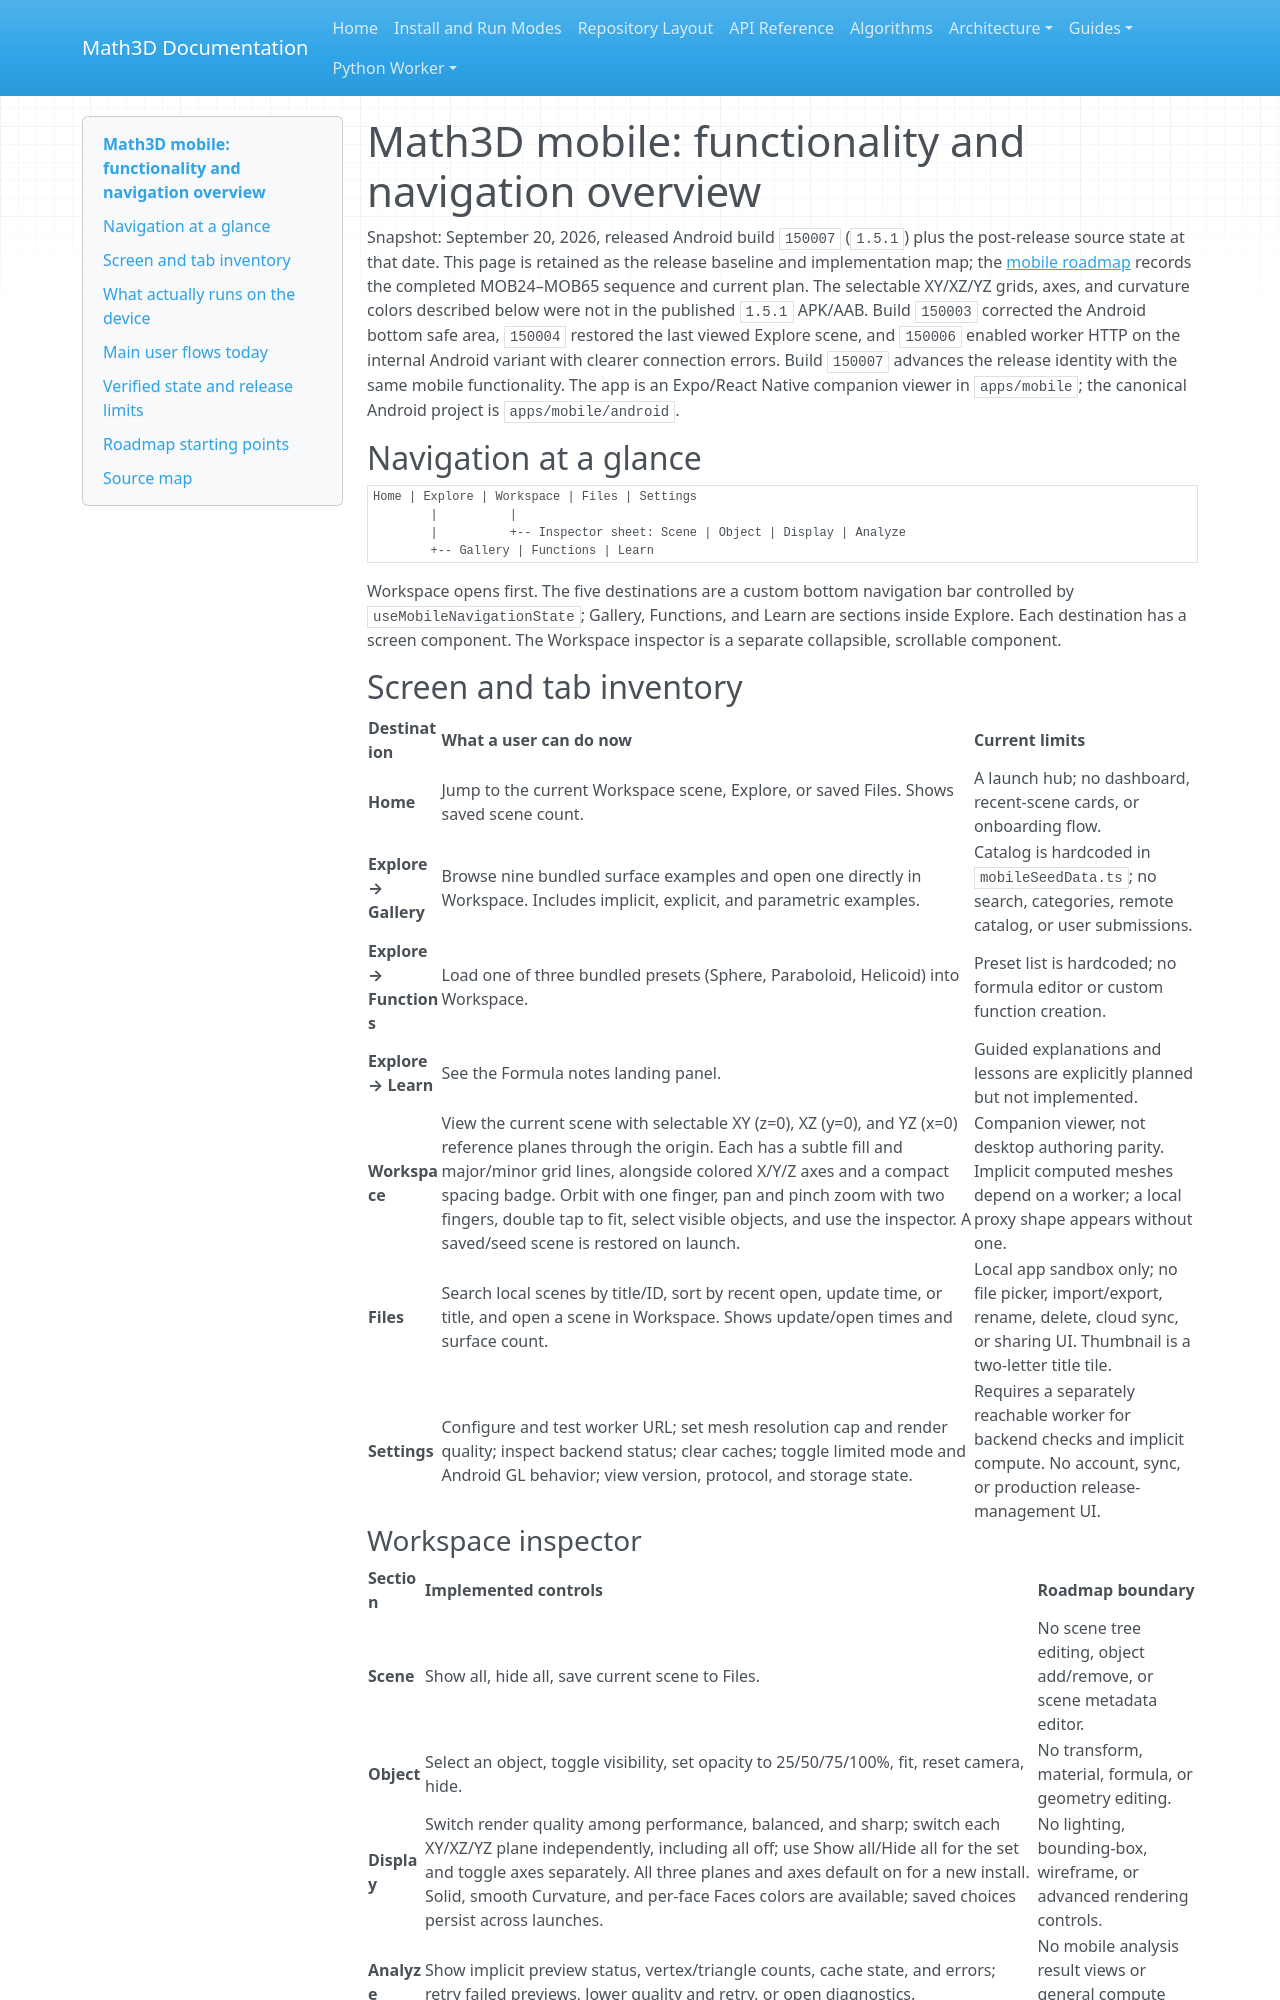

repository: expert10000/Math3D · page: mobile-functionality-navigation-overview/index.html · generator: mkdocs

# Math3D mobile: functionality and navigation overview

Snapshot: September 20, 2026, released Android build `150007` (`1.5.1`) plus the post-release source state at that date. This page is retained as the release baseline and implementation map; the [mobile roadmap](mobile-roadmap.md) records the completed MOB24–MOB65 sequence and current plan. The selectable XY/XZ/YZ grids, axes, and curvature colors described below were not in the published `1.5.1` APK/AAB. Build `150003` corrected the Android bottom safe area, `150004` restored the last viewed Explore scene, and `150006` enabled worker HTTP on the internal Android variant with clearer connection errors. Build `150007` advances the release identity with the same mobile functionality. The app is an Expo/React Native companion viewer in `apps/mobile`; the canonical Android project is `apps/mobile/android`.

## Navigation at a glance

```text
Home | Explore | Workspace | Files | Settings
        |          |
        |          +-- Inspector sheet: Scene | Object | Display | Analyze
        +-- Gallery | Functions | Learn
```

Workspace opens first. The five destinations are a custom bottom navigation bar controlled by `useMobileNavigationState`; Gallery, Functions, and Learn are sections inside Explore. Each destination has a screen component. The Workspace inspector is a separate collapsible, scrollable component.

## Screen and tab inventory

| Destination | What a user can do now | Current limits |
| --- | --- | --- |
| **Home** | Jump to the current Workspace scene, Explore, or saved Files. Shows saved scene count. | A launch hub; no dashboard, recent-scene cards, or onboarding flow. |
| **Explore → Gallery** | Browse nine bundled surface examples and open one directly in Workspace. Includes implicit, explicit, and parametric examples. | Catalog is hardcoded in `mobileSeedData.ts`; no search, categories, remote catalog, or user submissions. |
| **Explore → Functions** | Load one of three bundled presets (Sphere, Paraboloid, Helicoid) into Workspace. | Preset list is hardcoded; no formula editor or custom function creation. |
| **Explore → Learn** | See the Formula notes landing panel. | Guided explanations and lessons are explicitly planned but not implemented. |
| **Workspace** | View the current scene with selectable XY (z=0), XZ (y=0), and YZ (x=0) reference planes through the origin. Each has a subtle fill and major/minor grid lines, alongside colored X/Y/Z axes and a compact spacing badge. Orbit with one finger, pan and pinch zoom with two fingers, double tap to fit, select visible objects, and use the inspector. A saved/seed scene is restored on launch. | Companion viewer, not desktop authoring parity. Implicit computed meshes depend on a worker; a local proxy shape appears without one. |
| **Files** | Search local scenes by title/ID, sort by recent open, update time, or title, and open a scene in Workspace. Shows update/open times and surface count. | Local app sandbox only; no file picker, import/export, rename, delete, cloud sync, or sharing UI. Thumbnail is a two-letter title tile. |
| **Settings** | Configure and test worker URL; set mesh resolution cap and render quality; inspect backend status; clear caches; toggle limited mode and Android GL behavior; view version, protocol, and storage state. | Requires a separately reachable worker for backend checks and implicit compute. No account, sync, or production release-management UI. |

### Workspace inspector

| Section | Implemented controls | Roadmap boundary |
| --- | --- | --- |
| **Scene** | Show all, hide all, save current scene to Files. | No scene tree editing, object add/remove, or scene metadata editor. |
| **Object** | Select an object, toggle visibility, set opacity to 25/50/75/100%, fit, reset camera, hide. | No transform, material, formula, or geometry editing. |
| **Display** | Switch render quality among performance, balanced, and sharp; switch each XY/XZ/YZ plane independently, including all off; use Show all/Hide all for the set and toggle axes separately. All three planes and axes default on for a new install. Solid, smooth Curvature, and per-face Faces colors are available; saved choices persist across launches. | No lighting, bounding-box, wireframe, or advanced rendering controls. |
| **Analyze** | Show implicit preview status, vertex/triangle counts, cache state, and errors; retry failed previews, lower quality and retry, or open diagnostics. | No mobile analysis result views or general compute controls yet. |

On a compact screen, lower Object controls require scrolling inside the inspector. The Android emulator smoke test covers this layout at 320×640.
